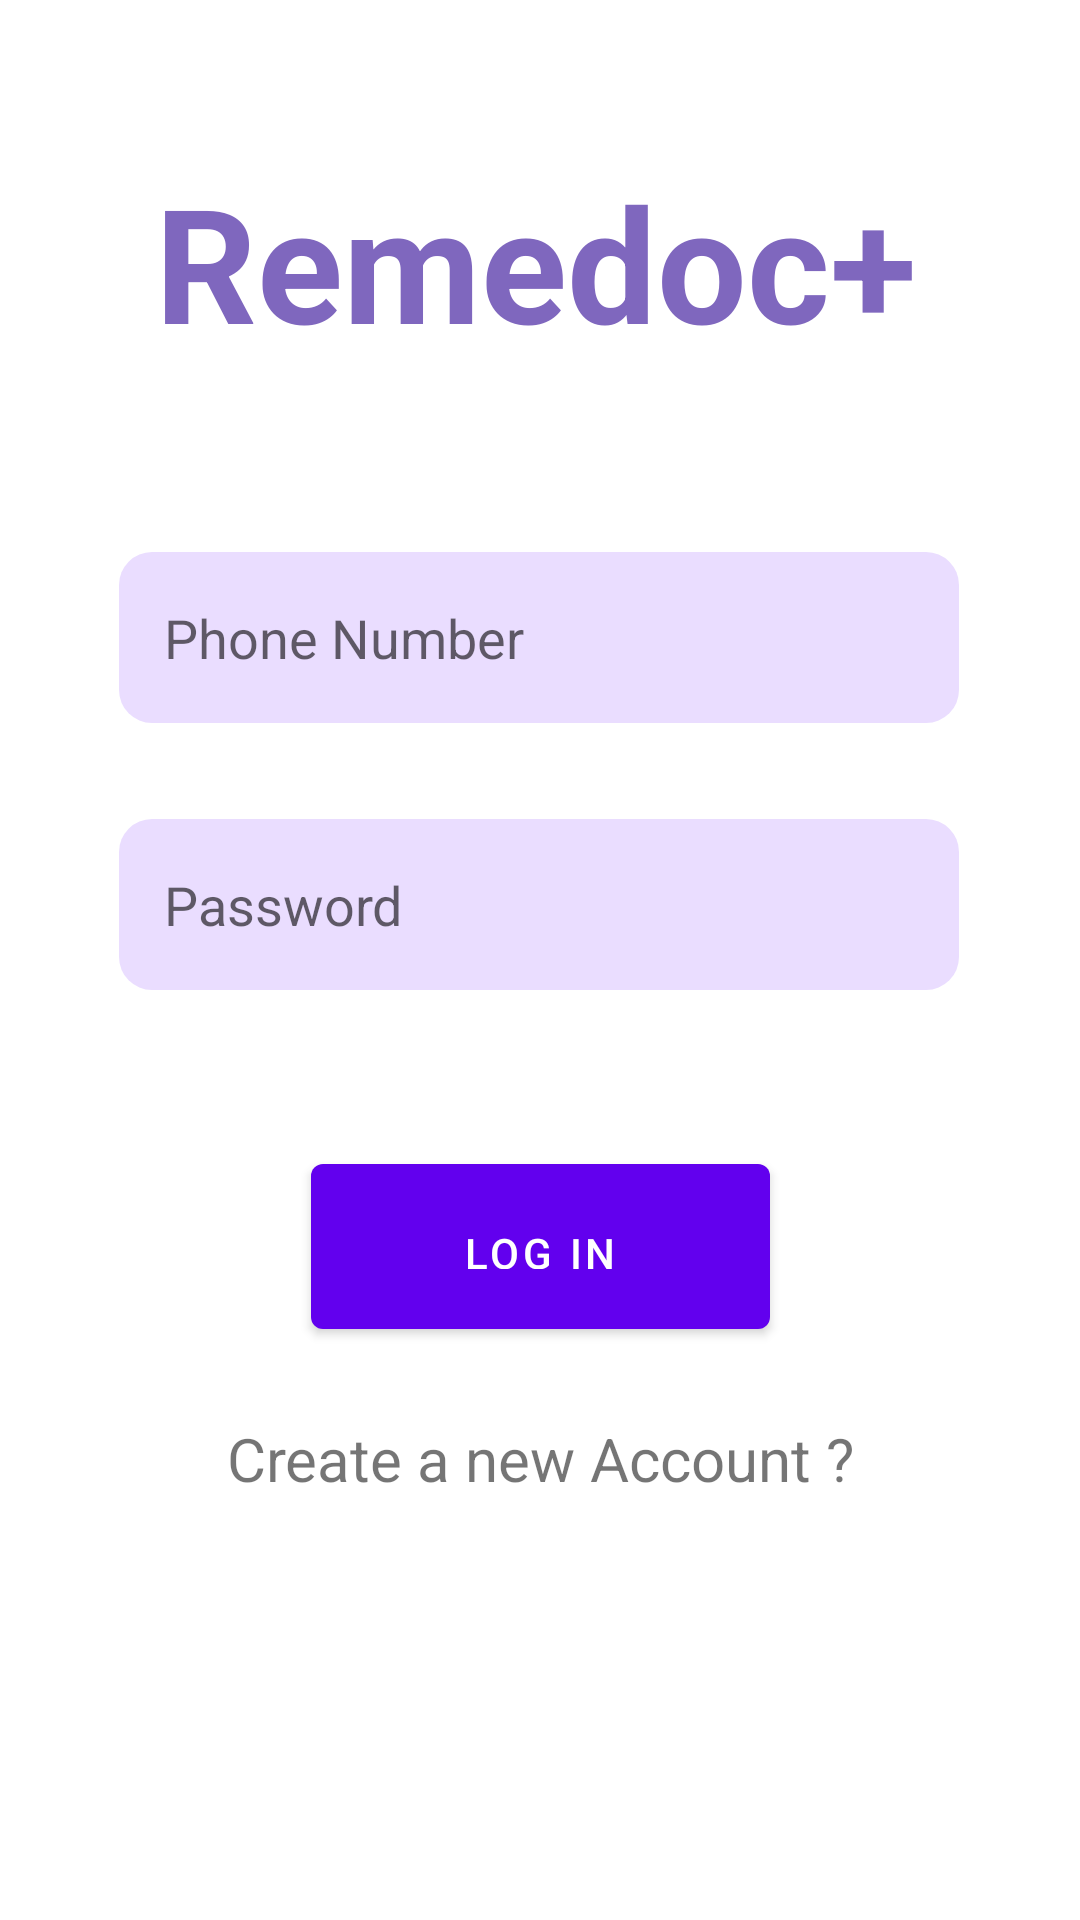

The Android layout XML behind this screen, and the referenced resources:
<!-- AndroidManifest.xml: application theme Theme.Remedoc_plus -->
<!-- res/layout/activity_patient_login.xml -->
<?xml version="1.0" encoding="utf-8"?>
<androidx.constraintlayout.widget.ConstraintLayout xmlns:android="http://schemas.android.com/apk/res/android"
    xmlns:app="http://schemas.android.com/apk/res-auto"
    xmlns:tools="http://schemas.android.com/tools"
    android:layout_width="match_parent"
    android:layout_height="match_parent"
    tools:context=".patient_login">


    <EditText
        android:id="@+id/patientLoginPassword"
        android:layout_width="280dp"
        android:layout_height="57dp"
        android:layout_marginTop="32dp"
        android:background="@drawable/edit"
        android:ems="10"
        android:hint="Password"
        android:inputType="textPassword"
        android:paddingStart="15dp"
        android:textAlignment="viewStart"
        app:layout_constraintEnd_toEndOf="parent"
        app:layout_constraintHorizontal_bias="0.496"
        app:layout_constraintStart_toStartOf="parent"
        app:layout_constraintTop_toBottomOf="@+id/patientLoginPhone" />

    <TextView
        android:id="@+id/textView"
        android:layout_width="256dp"
        android:layout_height="84dp"
        android:layout_marginTop="52dp"
        android:text="@string/heading"
        android:textColor="@color/purple"
        android:textSize="53sp"
        android:textStyle="bold"
        app:layout_constraintEnd_toEndOf="parent"
        app:layout_constraintHorizontal_bias="0.496"
        app:layout_constraintStart_toStartOf="parent"
        app:layout_constraintTop_toTopOf="parent"
        tools:ignore="MissingConstraints" />

    <EditText
        android:id="@+id/patientLoginPhone"
        android:layout_width="280dp"
        android:layout_height="57dp"
        android:layout_marginTop="48dp"
        android:background="@drawable/edit"
        android:ems="10"
        android:hint="Phone Number"
        android:inputType="phone"
        android:paddingStart="15dp"
        android:textAlignment="viewStart"
        app:layout_constraintEnd_toEndOf="parent"
        app:layout_constraintHorizontal_bias="0.496"
        app:layout_constraintStart_toStartOf="parent"
        app:layout_constraintTop_toBottomOf="@+id/textView" />

    <Button
        android:id="@+id/patientLoginBtn"
        android:layout_width="153dp"
        android:layout_height="67dp"
        android:layout_marginTop="52dp"
        android:paddingHorizontal="50dp"
        android:paddingVertical="20dp"
        android:text="Log in"
        app:layout_constraintEnd_toEndOf="parent"
        app:layout_constraintStart_toStartOf="parent"
        app:layout_constraintTop_toBottomOf="@+id/patientLoginPassword" />

    <TextView
        android:id="@+id/createAcnt"
        android:layout_width="236dp"
        android:layout_height="47dp"
        android:paddingStart="14dp"
        android:paddingTop="8dp"
        android:text="Create a new Account ?"
        android:textSize="20sp"
        app:layout_constraintBottom_toBottomOf="parent"
        app:layout_constraintEnd_toEndOf="parent"
        app:layout_constraintHorizontal_bias="0.497"
        app:layout_constraintStart_toStartOf="parent"
        app:layout_constraintTop_toBottomOf="@+id/patientLoginBtn"
        app:layout_constraintVertical_bias="0.109" />


</androidx.constraintlayout.widget.ConstraintLayout>
<!-- resources referenced by this layout -->
<resources>
  <color name="purple">#7F67BE</color>
  <!-- drawable edit (drawable) -->
  <?xml version="1.0" encoding="utf-8"?>
  <shape xmlns:android="http://schemas.android.com/apk/res/android">
        <corners android:radius="11dp"/>
        <solid android:color="#EADDFF"/>
  
  </shape>
  <string name="heading">Remedoc+</string>
  <style name="Theme.Remedoc_plus" parent="Theme.MaterialComponents.DayNight.DarkActionBar">
          
          <item name="colorPrimary">@color/purple_500</item>
          <item name="colorPrimaryVariant">@color/purple_700</item>
          <item name="colorOnPrimary">@color/white</item>
          
          <item name="colorSecondary">@color/teal_200</item>
          <item name="colorSecondaryVariant">@color/teal_700</item>
          <item name="colorOnSecondary">@color/black</item>
          
          <item name="android:statusBarColor">?attr/colorPrimaryVariant</item>
          
      </style>
  <color name="purple_500">#FF6200EE</color>
  <color name="purple_700">#FF3700B3</color>
  <color name="white">#FFFFFFFF</color>
  <color name="teal_200">#FF03DAC5</color>
  <color name="teal_700">#FF018786</color>
  <color name="black">#FF000000</color>
</resources>
